Run: headless pygame with SDL's dummy video driver; simulated clock (each Clock.tick advances the game by its frame time, no real sleeping); random seed 0; keys injected as events and as key.get_pressed() state; no mouse input; restart key R tapped at the start of phases 3 and 4.
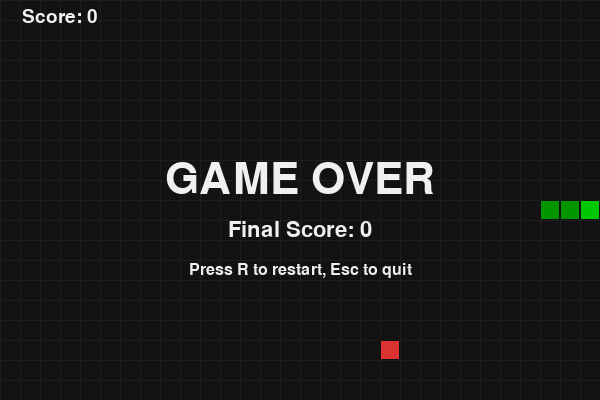
Frame 1 of 4 · flips 1–60 · no input
Frame 2 of 4 · flips 61–180 · tapped SPACE, RETURN · held RIGHT (→), D · screen unchanged from frame 1, image omitted
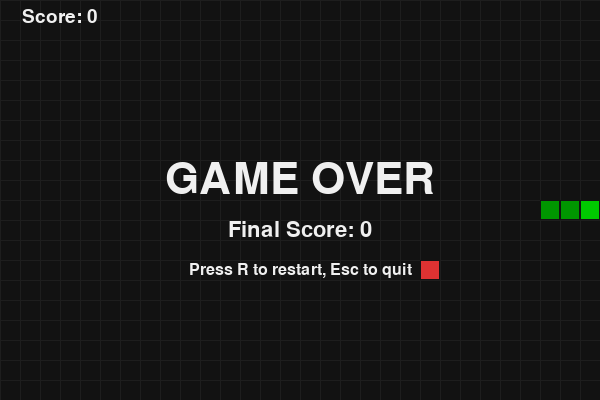
Frame 3 of 4 · flips 181–300 · tapped R · held DOWN (↓), S
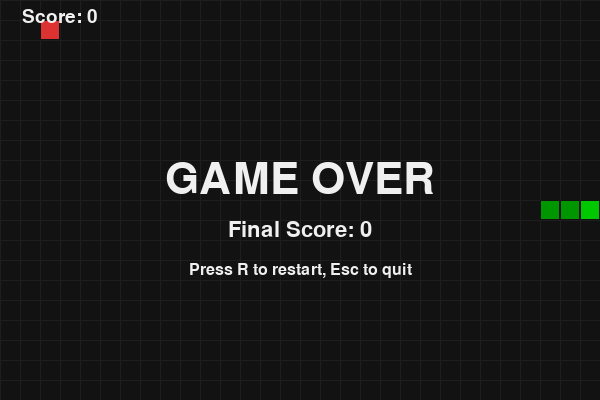
Frame 4 of 4 · flips 301–420 · tapped R · held LEFT (←), A, UP (↑), W

The pygame program that drew these frames:

"""贪食蛇 (Snake) 游戏

使用 pygame 实现的经典贪食蛇小游戏。

操作说明:
    方向键 / WASD  : 控制蛇的移动方向
    空格 / P       : 暂停 / 继续
    R              : 游戏结束后重新开始
    Esc            : 退出游戏

运行:
    pip install pygame
    python snake.py
"""

import random
import sys

import pygame

# ----------------------------- 配置 ----------------------------- #
CELL_SIZE = 20          # 每个格子的像素大小
COLS, ROWS = 30, 20     # 横向、纵向格子数量
WIDTH, HEIGHT = COLS * CELL_SIZE, ROWS * CELL_SIZE
FPS = 10                # 初始速度 (帧 / 秒)

# 颜色 (R, G, B)
BG_COLOR = (18, 18, 18)
GRID_COLOR = (30, 30, 30)
SNAKE_HEAD_COLOR = (0, 200, 0)
SNAKE_BODY_COLOR = (0, 150, 0)
FOOD_COLOR = (220, 50, 50)
TEXT_COLOR = (240, 240, 240)

# 方向向量
UP = (0, -1)
DOWN = (0, 1)
LEFT = (-1, 0)
RIGHT = (1, 0)


def random_food(snake):
    """在不与蛇身重叠的位置随机生成食物。"""
    available = [(x, y) for x in range(COLS) for y in range(ROWS) if (x, y) not in snake]
    if not available:
        return None  # 蛇已填满整个棋盘 (通关)
    return random.choice(available)


def draw_grid(surface):
    for x in range(0, WIDTH, CELL_SIZE):
        pygame.draw.line(surface, GRID_COLOR, (x, 0), (x, HEIGHT))
    for y in range(0, HEIGHT, CELL_SIZE):
        pygame.draw.line(surface, GRID_COLOR, (0, y), (WIDTH, y))


def draw_cell(surface, pos, color):
    rect = pygame.Rect(pos[0] * CELL_SIZE, pos[1] * CELL_SIZE, CELL_SIZE, CELL_SIZE)
    pygame.draw.rect(surface, color, rect)
    pygame.draw.rect(surface, BG_COLOR, rect, 1)  # 描边


def draw_text(surface, text, size, center, color=TEXT_COLOR):
    font = pygame.font.SysFont(None, size)
    img = font.render(text, True, color)
    rect = img.get_rect(center=center)
    surface.blit(img, rect)


def reset_game():
    """返回初始状态: 蛇、方向、食物、得分。"""
    mid = (COLS // 2, ROWS // 2)
    snake = [mid, (mid[0] - 1, mid[1]), (mid[0] - 2, mid[1])]
    direction = RIGHT
    food = random_food(snake)
    score = 0
    return snake, direction, food, score


def main():
    pygame.init()
    pygame.display.set_caption("贪食蛇 Snake")
    screen = pygame.display.set_mode((WIDTH, HEIGHT))
    clock = pygame.time.Clock()

    snake, direction, food, score = reset_game()
    next_direction = direction
    speed = FPS
    paused = False
    game_over = False

    key_to_dir = {
        pygame.K_UP: UP, pygame.K_w: UP,
        pygame.K_DOWN: DOWN, pygame.K_s: DOWN,
        pygame.K_LEFT: LEFT, pygame.K_a: LEFT,
        pygame.K_RIGHT: RIGHT, pygame.K_d: RIGHT,
    }

    while True:
        for event in pygame.event.get():
            if event.type == pygame.QUIT:
                pygame.quit()
                sys.exit()
            if event.type == pygame.KEYDOWN:
                if event.key == pygame.K_ESCAPE:
                    pygame.quit()
                    sys.exit()
                if event.key in (pygame.K_SPACE, pygame.K_p) and not game_over:
                    paused = not paused
                if event.key == pygame.K_r and game_over:
                    snake, direction, food, score = reset_game()
                    next_direction = direction
                    speed = FPS
                    game_over = False
                if event.key in key_to_dir and not game_over and not paused:
                    new_dir = key_to_dir[event.key]
                    # 禁止 180° 反向
                    if (new_dir[0] + direction[0], new_dir[1] + direction[1]) != (0, 0):
                        next_direction = new_dir

        if not paused and not game_over:
            direction = next_direction
            head = snake[0]
            new_head = (head[0] + direction[0], head[1] + direction[1])

            # 撞墙
            if not (0 <= new_head[0] < COLS and 0 <= new_head[1] < ROWS):
                game_over = True
            # 撞到自身 (移动后尾部会让位, 所以排除最后一节)
            elif new_head in snake[:-1]:
                game_over = True
            else:
                snake.insert(0, new_head)
                if new_head == food:
                    score += 1
                    speed = min(FPS + score // 3, 30)  # 每吃 3 个加速一档, 最高 30 FPS
                    food = random_food(snake)
                    if food is None:
                        game_over = True  # 通关
                else:
                    snake.pop()

        # ---------- 绘制 ---------- #
        screen.fill(BG_COLOR)
        draw_grid(screen)
        if food is not None:
            draw_cell(screen, food, FOOD_COLOR)
        for i, segment in enumerate(snake):
            color = SNAKE_HEAD_COLOR if i == 0 else SNAKE_BODY_COLOR
            draw_cell(screen, segment, color)

        draw_text(screen, f"Score: {score}", 28, (60, 16))

        if paused:
            draw_text(screen, "PAUSED", 64, (WIDTH // 2, HEIGHT // 2))
            draw_text(screen, "Press Space/P to resume", 28, (WIDTH // 2, HEIGHT // 2 + 50))
        if game_over:
            draw_text(screen, "GAME OVER", 64, (WIDTH // 2, HEIGHT // 2 - 20))
            draw_text(screen, f"Final Score: {score}", 32, (WIDTH // 2, HEIGHT // 2 + 30))
            draw_text(screen, "Press R to restart, Esc to quit", 24, (WIDTH // 2, HEIGHT // 2 + 70))

        pygame.display.flip()
        clock.tick(speed)


if __name__ == "__main__":
    main()
